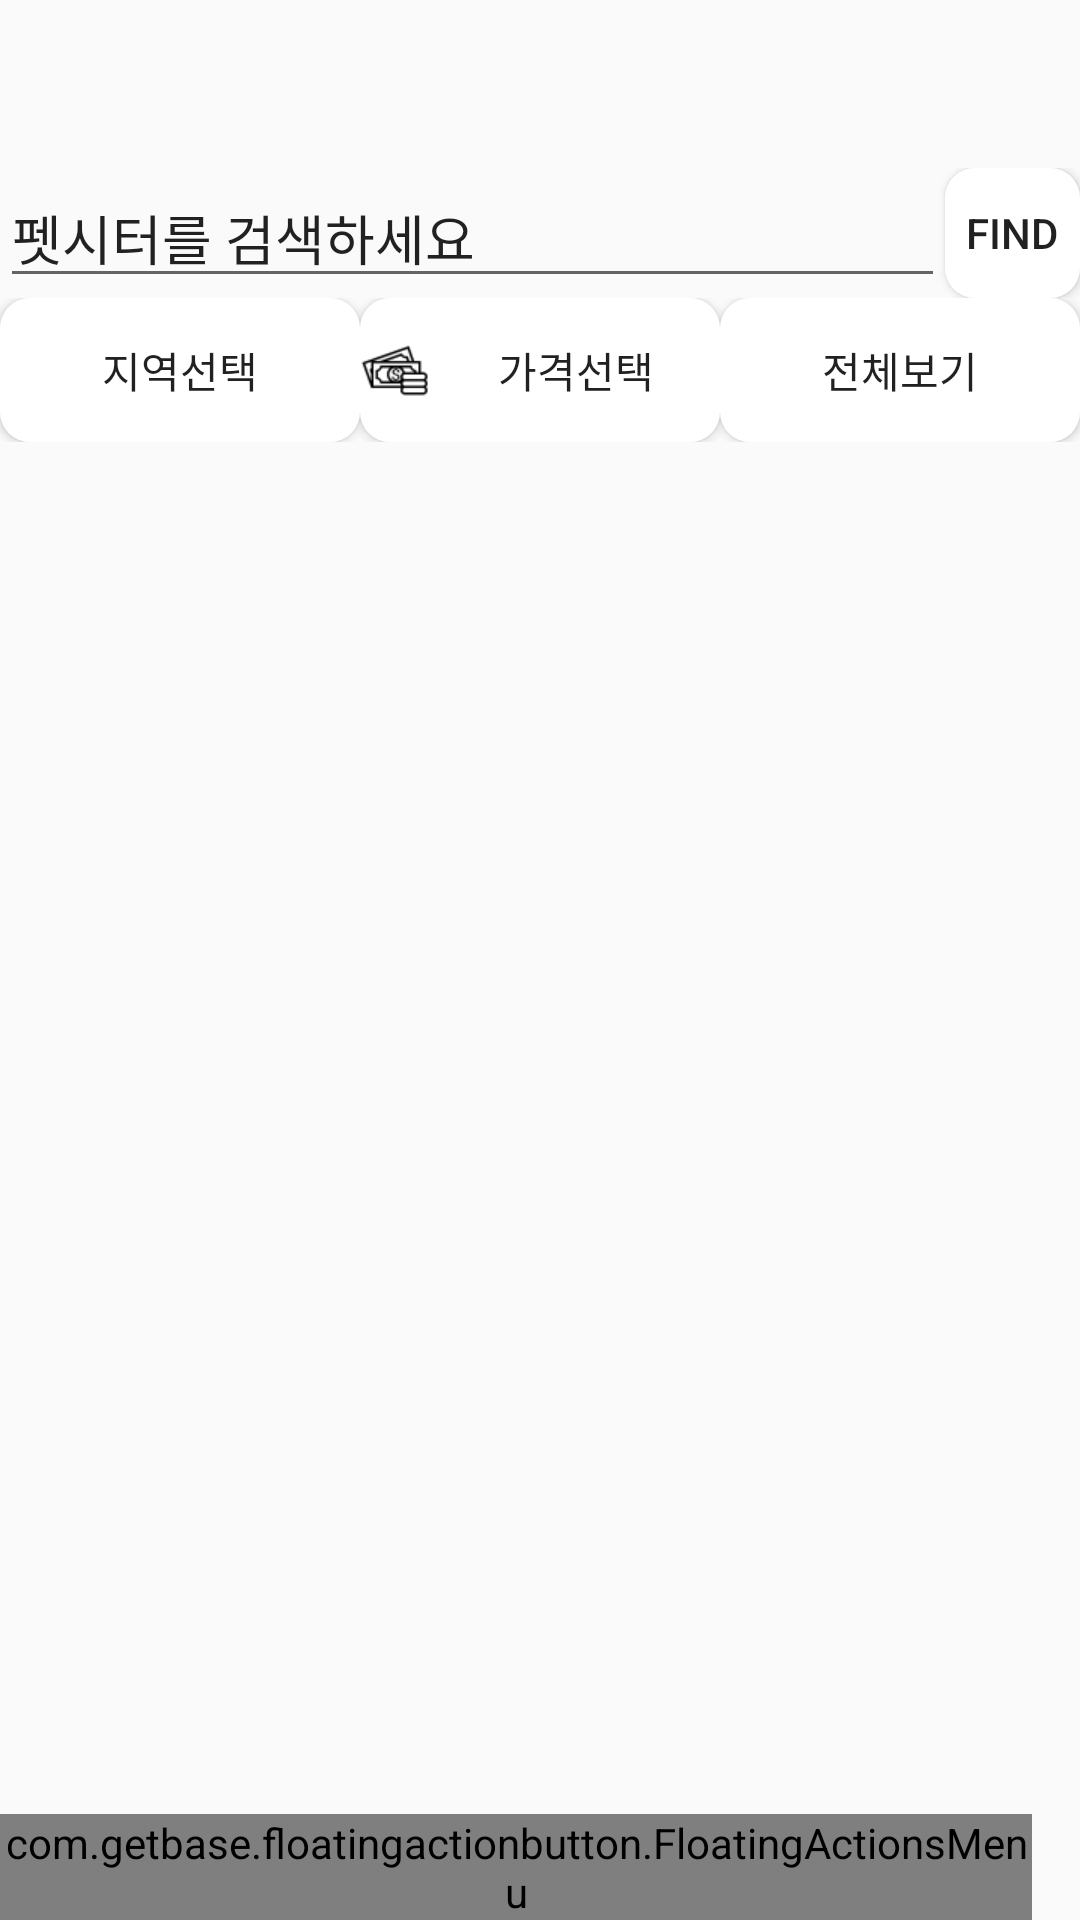

Android layout source for this screen:
<!-- AndroidManifest.xml: application theme KeePet -->
<!-- res/layout/activity_pet_sitter.xml -->
<?xml version="1.0" encoding="utf-8"?>
<android.support.v4.widget.DrawerLayout xmlns:android="http://schemas.android.com/apk/res/android"
    xmlns:app="http://schemas.android.com/apk/res-auto"
    android:id="@+id/home_layout"
    android:layout_width="match_parent"
    android:layout_height="match_parent"
    android:fitsSystemWindows="true">

    <LinearLayout
        android:layout_width="match_parent"
        android:layout_height="match_parent"
        android:orientation="vertical">

        <android.support.v7.widget.Toolbar
            android:id="@+id/toolbar"
            android:layout_width="match_parent"
            android:layout_height="?attr/actionBarSize"
            app:layout_scrollFlags="scroll|enterAlways" />

        <LinearLayout
            android:layout_width="match_parent"
            android:layout_height="wrap_content"
            android:orientation="horizontal">

            <EditText
                android:id="@+id/edit_petsitter"
                android:layout_width="wrap_content"
                android:layout_height="wrap_content"
                android:ems="15"
                android:inputType="textPersonName"
                android:text="펫시터를 검색하세요" />

            <Button
                android:id="@+id/search_btn"
                android:layout_width="wrap_content"
                android:layout_height="match_parent"
                android:layout_weight="0.1"
                android:background="@drawable/rounded"
                android:text="Find" />

        </LinearLayout>

        <LinearLayout
            android:layout_width="match_parent"
            android:layout_height="wrap_content"
            android:orientation="horizontal">

            <Button
                android:id="@+id/location_btn"
                android:layout_width="wrap_content"
                android:layout_height="match_parent"
                android:layout_weight="1"
                android:background="@drawable/rounded"
                android:drawableLeft="@drawable/ic_action_gps"
                android:text="지역선택" />

            <Button
                android:id="@+id/pricebtn"
                android:layout_width="wrap_content"
                android:layout_height="match_parent"
                android:layout_weight="1"
                android:background="@drawable/rounded"
                android:drawableLeft="@drawable/money2"
                android:text="가격선택" />

            <Button
                android:id="@+id/showallbtn"
                android:layout_width="wrap_content"
                android:layout_height="match_parent"
                android:layout_weight="1"
                android:background="@drawable/rounded"
                android:text="전체보기" />
        </LinearLayout>

        <RelativeLayout
            android:layout_width="match_parent"
            android:layout_height="match_parent">


            <android.support.v7.widget.RecyclerView
                android:id="@+id/recyclerview"
                android:layout_width="match_parent"
                android:layout_height="match_parent" />

            <android.support.design.widget.CoordinatorLayout xmlns:android="http://schemas.android.com/apk/res/android"
                xmlns:app="http://schemas.android.com/apk/res-auto"
                xmlns:fab="http://schemas.android.com/apk/res-auto"
                xmlns:tools="http://schemas.android.com/tools"
                android:layout_width="wrap_content"
                android:layout_height="wrap_content"
                android:layout_alignParentBottom="true"
                android:layout_alignParentEnd="true"
                android:layout_alignParentRight="true"
                android:fitsSystemWindows="true">

                <com.getbase.floatingactionbutton.FloatingActionsMenu
                    android:id="@+id/btn_menu"
                    android:layout_width="wrap_content"
                    android:layout_height="wrap_content"
                    android:layout_marginEnd="16dp"
                    android:layout_marginRight="16dp"
                    fab:fab_addButtonColorNormal="@color/white"
                    fab:fab_addButtonColorPressed="@color/white_pressed"
                    fab:fab_addButtonPlusIconColor="@color/half_black"
                    fab:fab_labelStyle="@style/menu_labels_style" />

            </android.support.design.widget.CoordinatorLayout>

        </RelativeLayout>

    </LinearLayout>


    <android.support.design.widget.NavigationView
        android:id="@+id/navigation_view"
        android:layout_width="wrap_content"
        android:layout_height="match_parent"
        android:layout_gravity="start"
        app:headerLayout="@layout/drawer_header"
        app:menu="@menu/drawer" />

</android.support.v4.widget.DrawerLayout>
<!-- res/layout/drawer_header.xml (included above) -->
<?xml version="1.0" encoding="utf-8"?>
<RelativeLayout xmlns:android="http://schemas.android.com/apk/res/android"
    xmlns:app="http://schemas.android.com/apk/res-auto"
    android:layout_width="match_parent"
    android:layout_height="160dp"
    android:background="#FFF5CEB3"
    android:orientation="vertical"
    android:paddingBottom="16dp"
    android:paddingLeft="16dp"
    android:paddingRight="16dp"
    android:paddingTop="16dp"
    android:theme="@style/ThemeOverlay.AppCompat.Dark">

    <de.hdodenhof.circleimageview.CircleImageView
        android:id="@+id/header_img"
        android:layout_width="110dp"
        android:layout_height="110dp"
        android:layout_marginTop="20dp"
        android:src="@drawable/picture_change"
        app:border_color="#FF000000" />

    <TextView
        android:id="@+id/header_email"
        android:layout_width="200dp"
        android:layout_height="wrap_content"
        android:layout_centerInParent="true"
        android:layout_marginLeft="20dp"
        android:layout_toRightOf="@id/header_img"
        android:paddingTop="16dp"
        android:textAppearance="@style/TextAppearance.AppCompat.Body1"
        android:textSize="14dp" />

</RelativeLayout>
<!-- resources referenced by this layout -->
<resources>
  <color name="half_black">#808080</color>
  <color name="white">#fafafa</color>
  <color name="white_pressed">#f1f1f1</color>
  <!-- drawable money2: png bitmap (drawable-xhdpi, 1152 bytes) -->
  <!-- drawable rounded (drawable-xhdpi) -->
  <?xml version="1.0" encoding="utf-8"?>
  <layer-list xmlns:android="http://schemas.android.com/apk/res/android">
      <item>
          <shape android:shape="rectangle">
              <corners android:radius="10dip" />
              
              <solid android:color="#ffffff" />
          </shape>
      </item>
  </layer-list>
  <style name="menu_labels_style">
          <item name="android:background">@drawable/fab_label_background</item>
          <item name="android:textColor">@color/white</item>
      </style>
  <style name="KeePet" parent="Theme.AppCompat.Light.NoActionBar">
          <item name="android:colorBackground">@color/background_material_light</item>
          <item name="colorPrimaryDark">@color/colorPrimary</item>
          <item name="android:textColorPrimaryInverse">@color/colorAccent</item>
      </style>
  <color name="colorPrimary">#d7d0be</color>
  <color name="colorAccent">#000000</color>
</resources>
